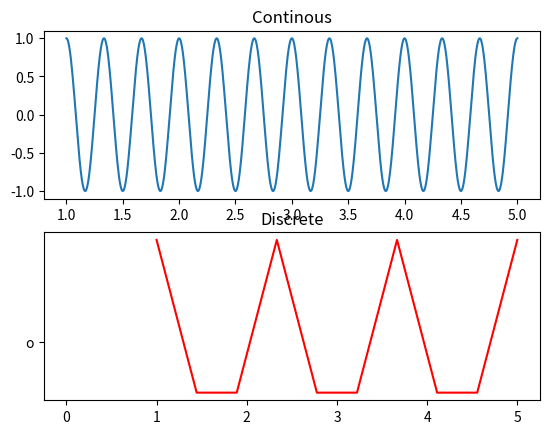
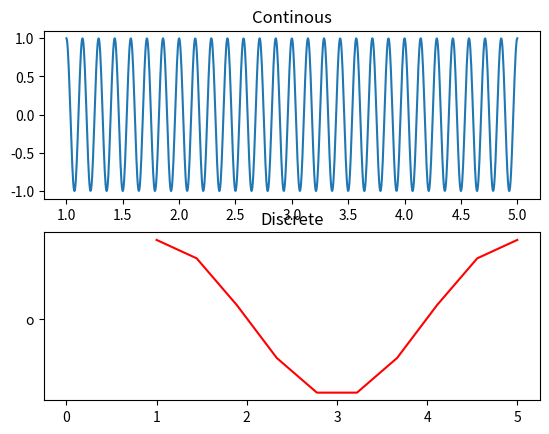
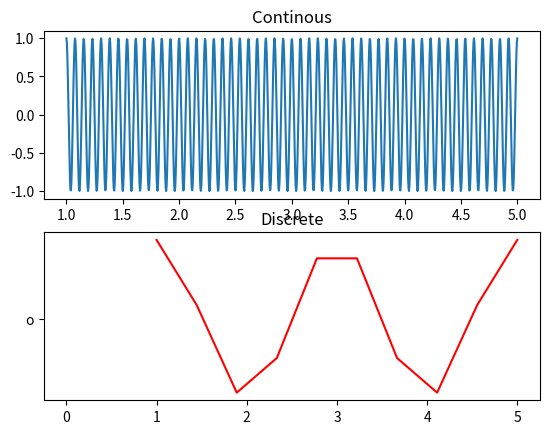

Generate these figures, in order, with matplotlib:
from matplotlib import pyplot as plt
import numpy as np 

#plot 'continous' signal 

t = np.linspace(1, 5, 1000)

def plot(f0, fs):
    x_tc = np.cos(2*np.pi*f0*t)
    tsample = np.linspace(1, 5, fs)
    x_td = np.cos(2*np.pi*f0*tsample)

    fig, axs = plt.subplots(2)
    axs[0].plot(t, x_tc)
    axs[0].title.set_text('Continous')
    axs[1].plot(tsample, x_td, 'r', 'o', markersize = 5)
    axs[1].title.set_text('Discrete')
    plt.show()


plot(3,10)
plot(7, 10)
plot(13, 10)

    


